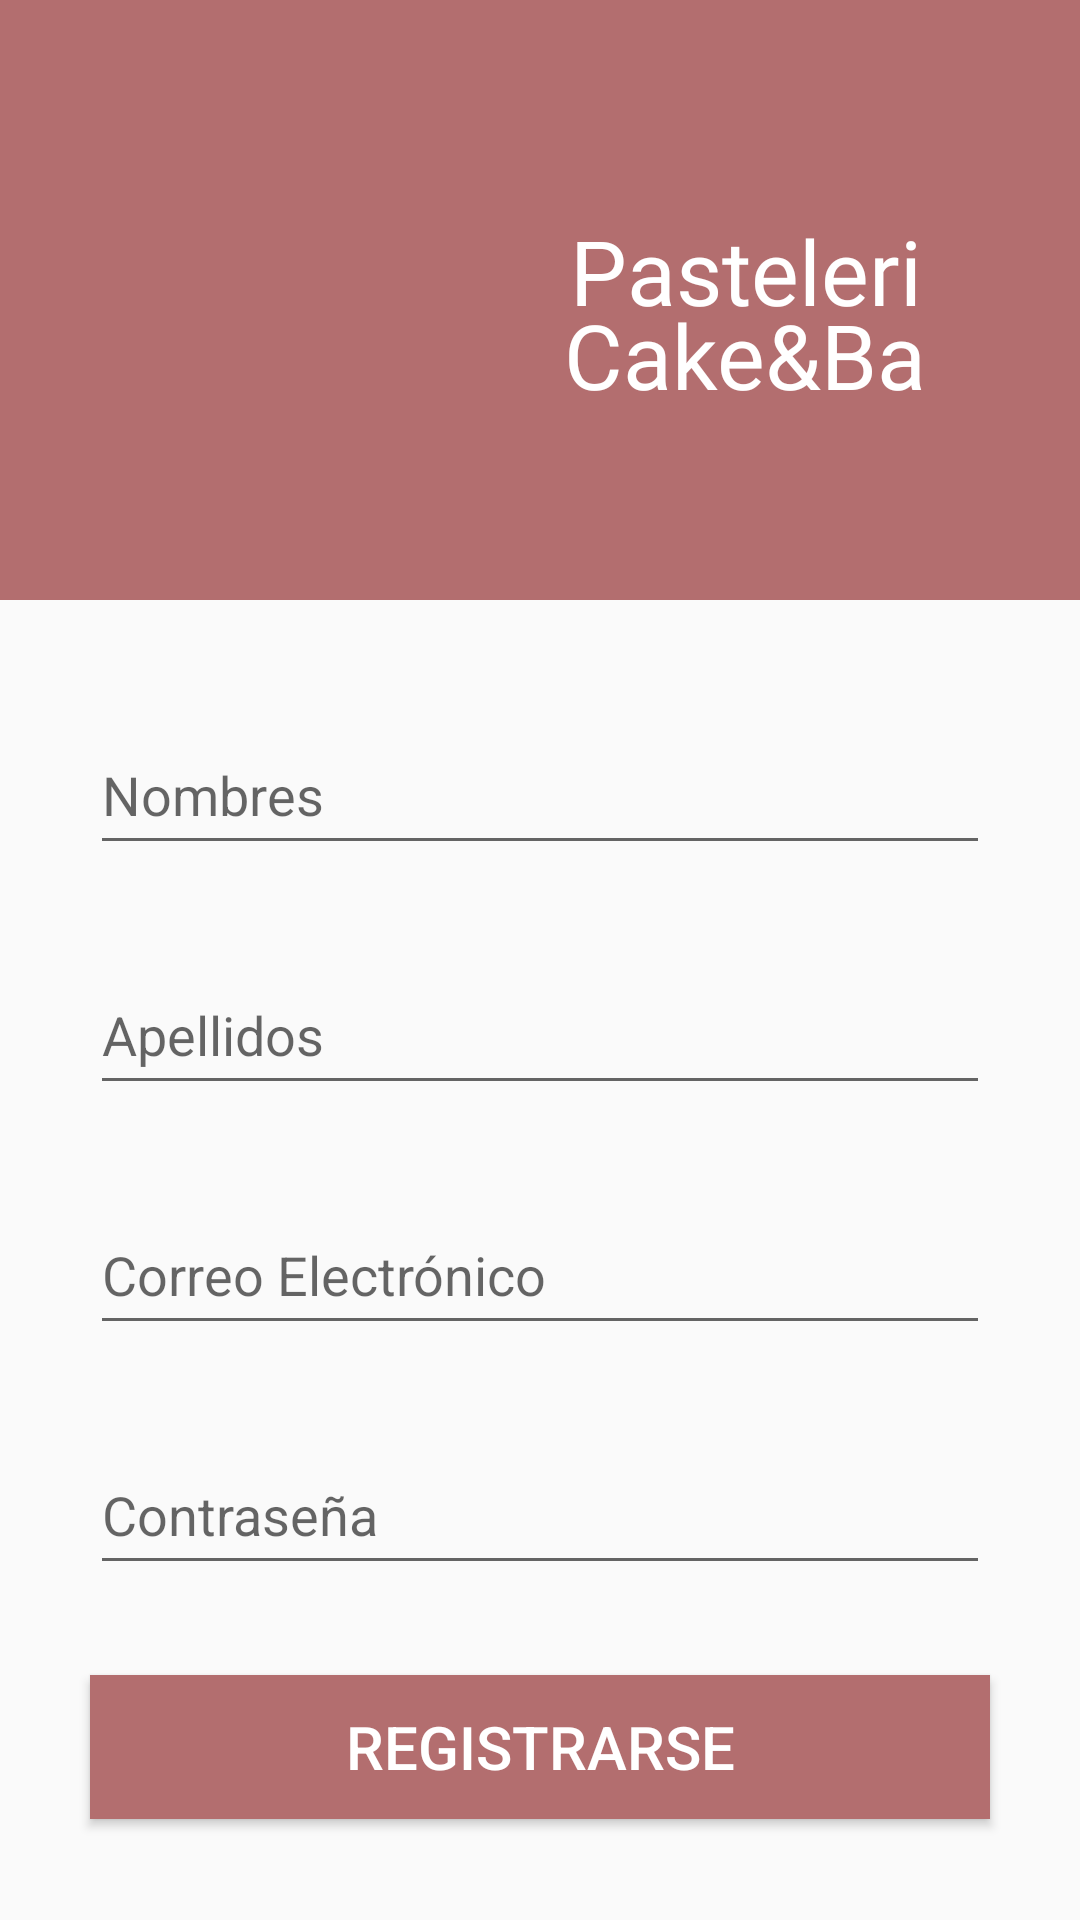

Produce the Android XML layout that renders to this screen, including the resource entries it uses.
<!-- AndroidManifest.xml: application theme Theme.CakeAndBake -->
<!-- res/layout/activity_registrarse.xml -->
<?xml version="1.0" encoding="utf-8"?>
<LinearLayout xmlns:android="http://schemas.android.com/apk/res/android"
    xmlns:app="http://schemas.android.com/apk/res-auto"
    xmlns:tools="http://schemas.android.com/tools"
    android:layout_width="match_parent"
    android:layout_height="match_parent"
    tools:context=".Registrarse"
    android:orientation="vertical">

    <RelativeLayout
        android:layout_width="match_parent"
        android:layout_height="200dp"
        android:background="#B36E6F">

        <ImageView
            android:layout_width="90dp"
            android:layout_height="130dp"
            android:layout_marginLeft="70dp"
            android:layout_marginTop="30dp"
            android:src="@drawable/cake_logo" />
        <TextView
            android:layout_width="130dp"
            android:layout_height="35dp"
            android:text="Pasteleria"
            android:fontFamily="@font/sunflower"
            android:layout_marginLeft="190dp"
            android:layout_marginTop="70dp"
            android:textSize="30dp"
            android:textColor="@color/white"/>
        <TextView
            android:layout_width="135dp"
            android:layout_height="35dp"
            android:text="Cake&amp;Bake"
            android:fontFamily="@font/sunflower"
            android:layout_marginLeft="188dp"
            android:layout_marginTop="98dp"
            android:textSize="30dp"
            android:textColor="@color/white"/>


    </RelativeLayout>

    <LinearLayout
        android:layout_width="match_parent"
        android:layout_height="match_parent"
        android:gravity="center"
        android:orientation="vertical"
        android:paddingTop="5dp">

        <EditText
            android:id="@+id/txtNombre"
            android:layout_width="300dp"
            android:layout_height="50dp"
            android:ems="10"
            android:hint="Nombres"
            android:inputType="textPersonName" />

        <EditText
            android:id="@+id/txtApellidos"
            android:layout_width="300dp"
            android:layout_height="50dp"
            android:ems="10"
            android:hint="Apellidos"
            android:inputType="textPersonName"
            android:layout_marginTop="30dp"/>

        <EditText
            android:id="@+id/txtEmail"
            android:layout_width="300dp"
            android:layout_height="50dp"
            android:ems="10"
            android:hint="Correo Electrónico"
            android:inputType="textEmailAddress"
            android:layout_marginTop="30dp"/>

        <EditText
            android:id="@+id/txtPassword"
            android:layout_width="300dp"
            android:layout_height="50dp"
            android:ems="10"
            android:hint="Contraseña"
            android:inputType="textPassword"
            android:layout_marginTop="30dp"/>

        <Button
            android:id="@+id/btn_registrarse_principal"
            android:layout_width="300dp"
            android:layout_height="wrap_content"
            android:text="Registrarse"
            android:textSize="20dp"
            android:background="#B36E6F"
            android:textColor="@color/white"
            android:layout_marginTop="30dp"/>

</LinearLayout>
</LinearLayout>
<!-- resources referenced by this layout -->
<resources>
  <color name="white">#FFFFFFFF</color>
  <style name="Theme.CakeAndBake" parent="Base.Theme.CakeAndBake" />
  <style name="Base.Theme.CakeAndBake" parent="Theme.AppCompat.DayNight.NoActionBar">
          
          
      </style>
</resources>
